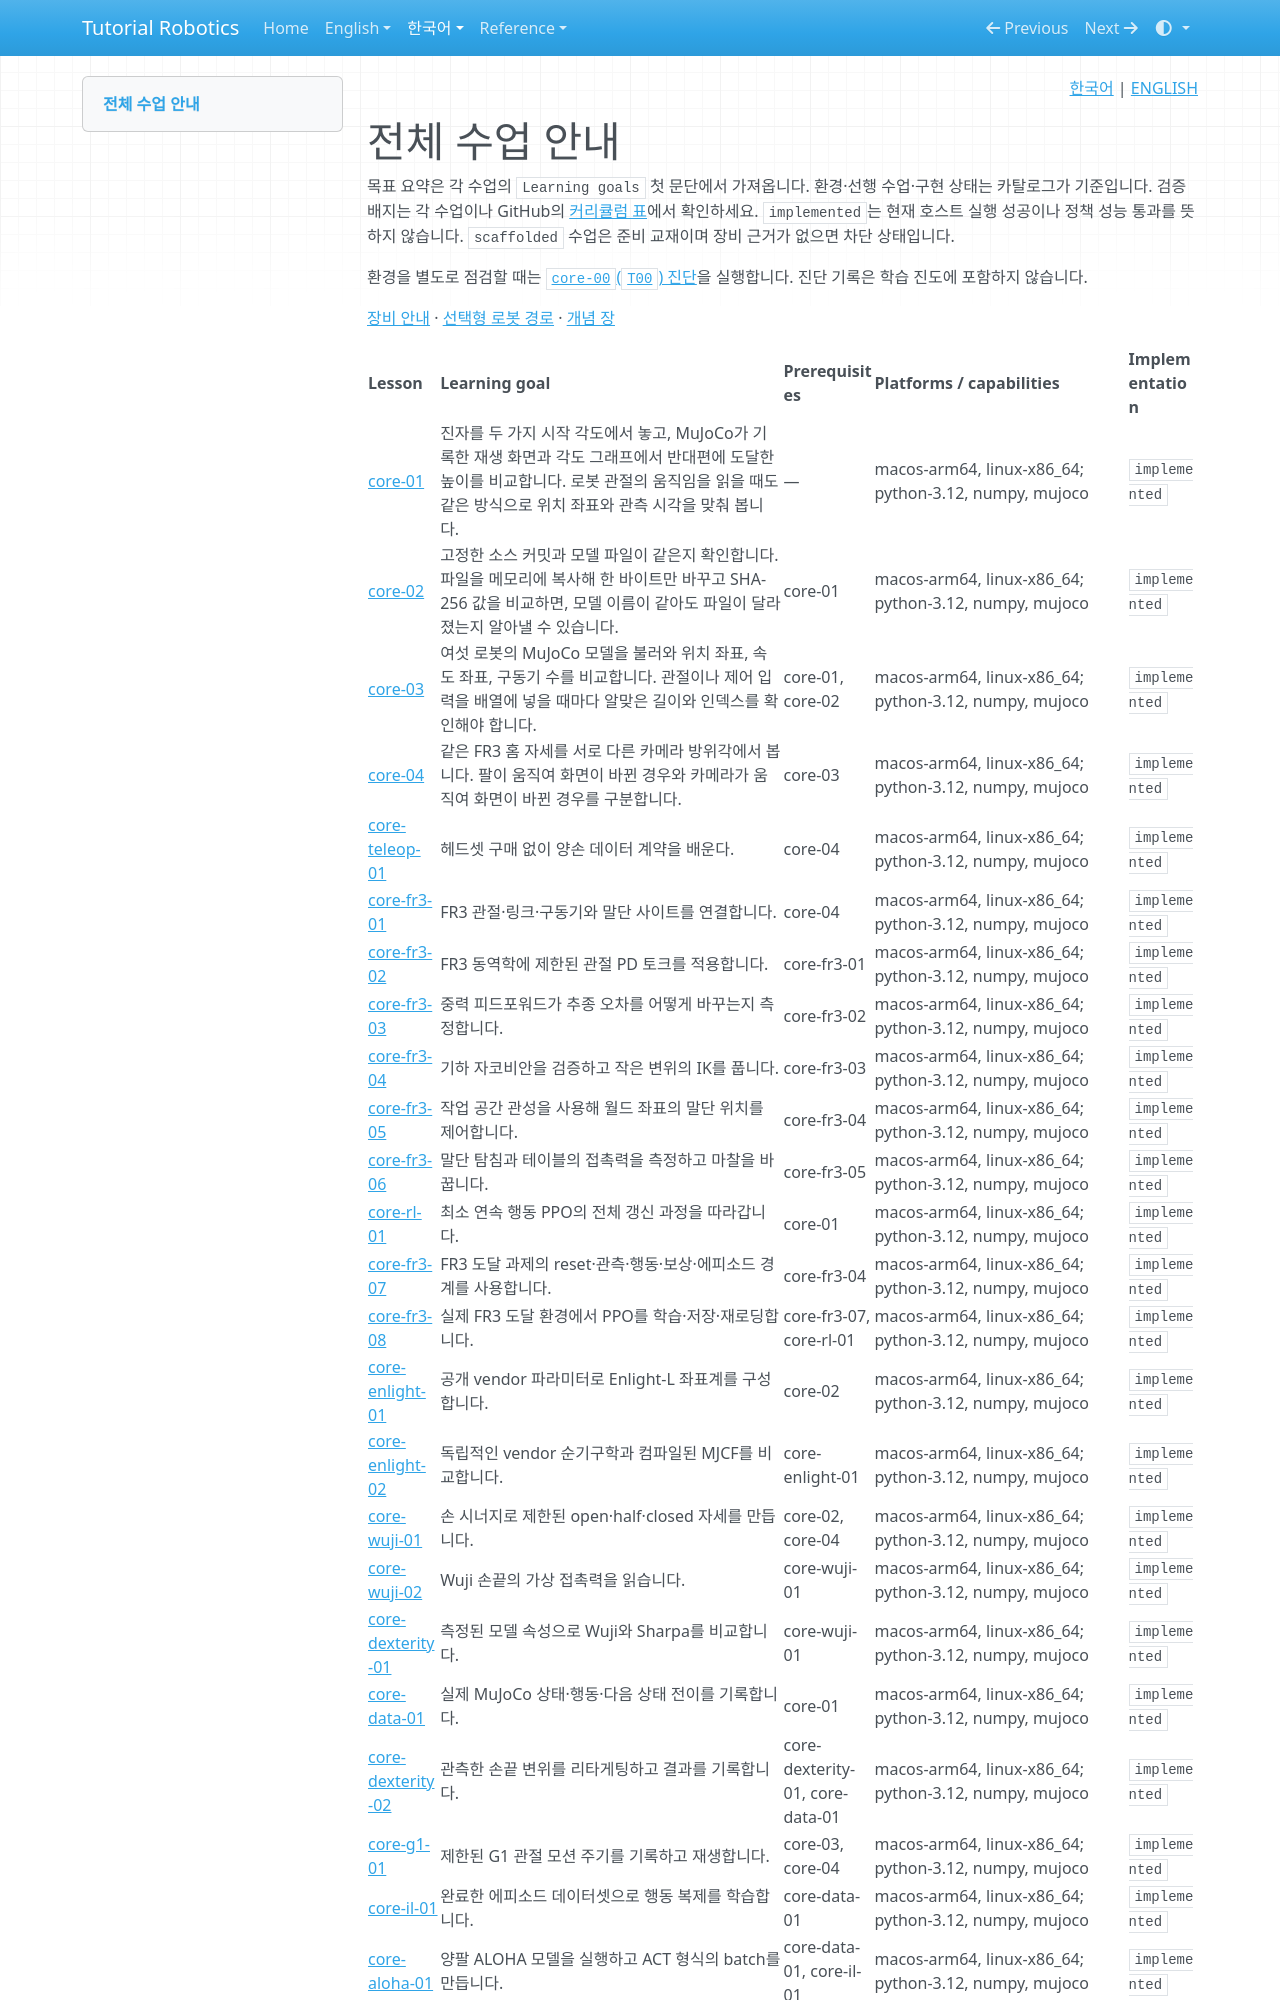

repository: terryum/tutorial-robotics · page: ko/lessons/index.html · generator: mkdocs

<!-- pal:language:start -->
<p align="right">
  <a href="lessons.md" lang="ko">한국어</a> | <a href="../en/lessons.md" lang="en">ENGLISH</a>
</p>
<!-- pal:language:end -->

# 전체 수업 안내

목표 요약은 각 수업의 `Learning goals` 첫 문단에서 가져옵니다. 환경·선행 수업·구현 상태는 카탈로그가 기준입니다. 검증 배지는 각 수업이나 GitHub의 [커리큘럼 표](index.md)에서 확인하세요. `implemented`는 현재 호스트 실행 성공이나 정책 성능 통과를 뜻하지 않습니다. `scaffolded` 수업은 준비 교재이며 장비 근거가 없으면 차단 상태입니다.

환경을 별도로 점검할 때는 [`core-00`(`T00`) 진단](lessons/core-00.md)을 실행합니다. 진단 기록은 학습 진도에 포함하지 않습니다.

[장비 안내](equipment.md) · [선택형 로봇 경로](index.md#optional-robot-paths) · [개념 장](index.md#공통-개념-11장)
